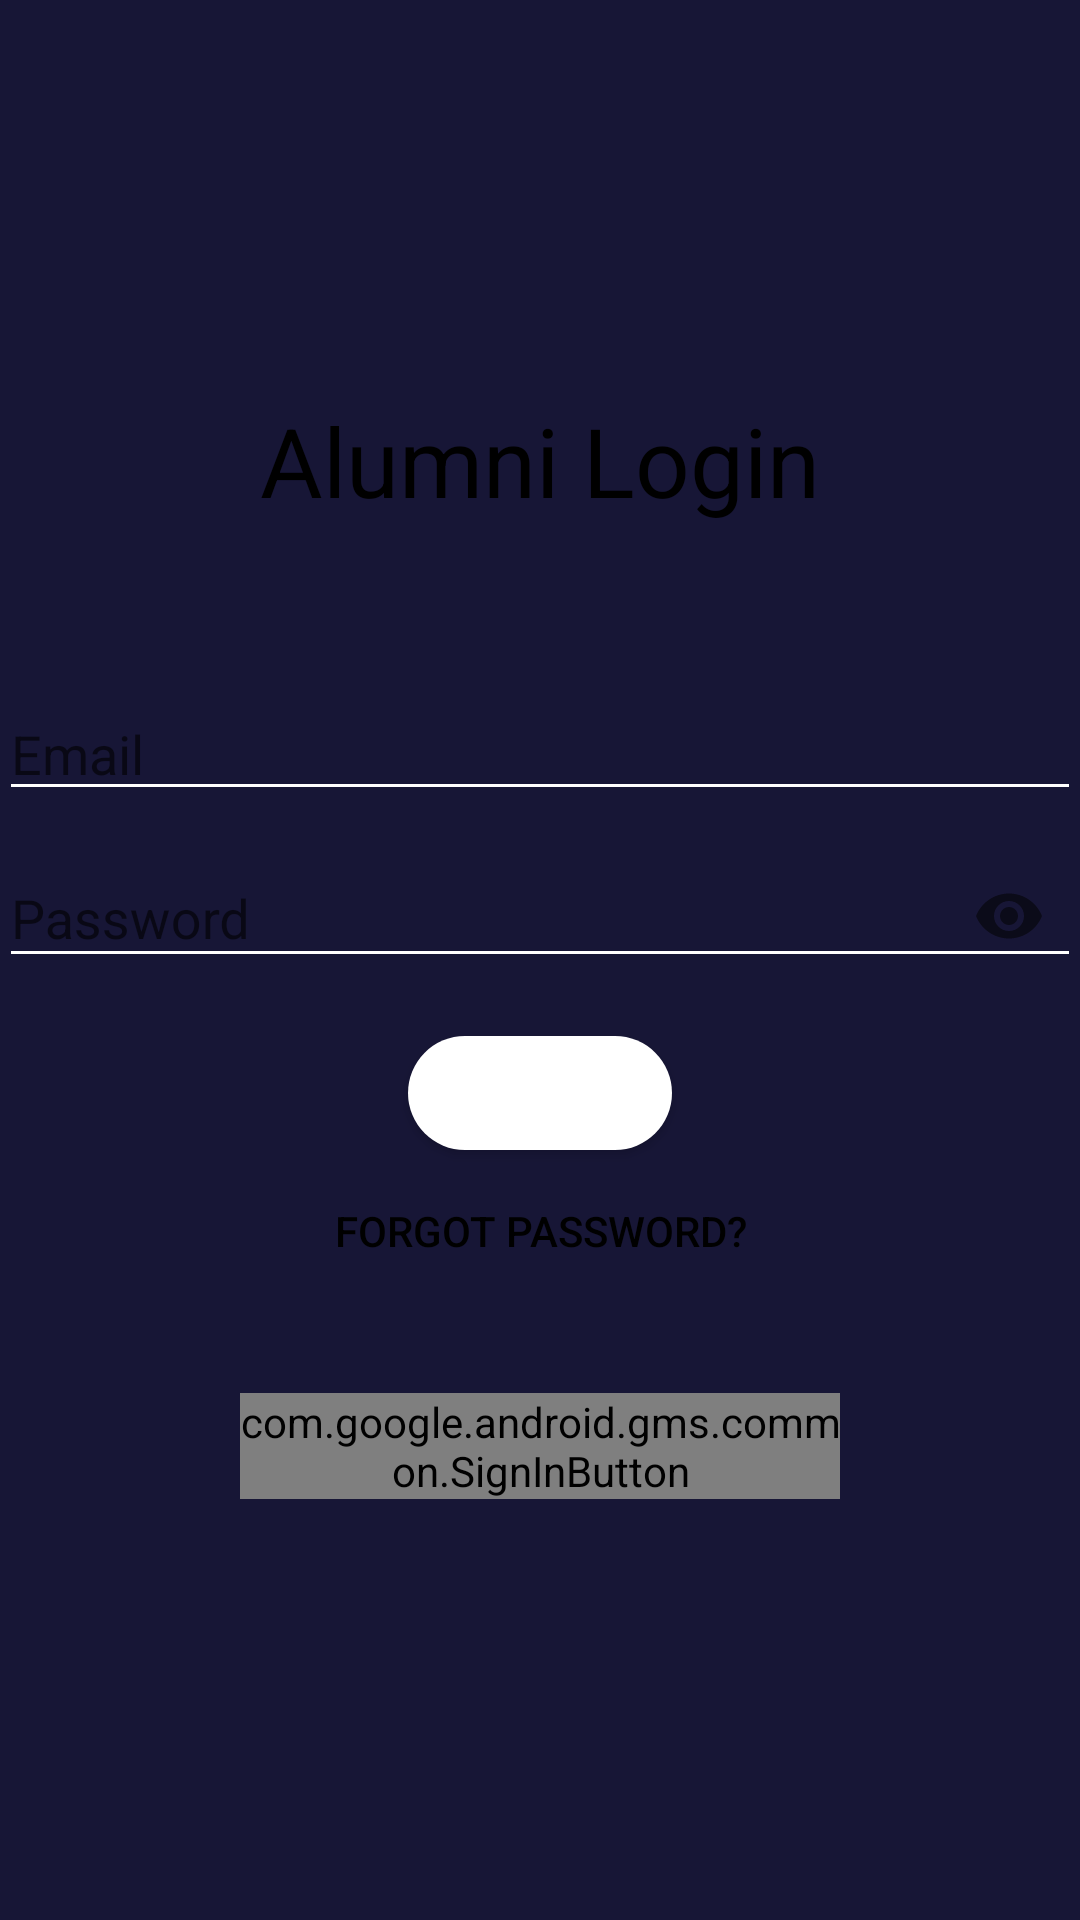

Layout XML and referenced resources for this Android screen:
<!-- AndroidManifest.xml: application theme NewTheme -->
<!-- res/layout/activity_alumni_login.xml -->
<?xml version="1.0" encoding="utf-8"?>
<RelativeLayout xmlns:android="http://schemas.android.com/apk/res/android"
    xmlns:app="http://schemas.android.com/apk/res-auto"
    xmlns:tools="http://schemas.android.com/tools"
    android:layout_width="match_parent"
    android:layout_height="match_parent"
    android:gravity="center_horizontal"
    android:orientation="vertical"
    android:paddingLeft="@dimen/activity_horizontal_margin"
    android:paddingTop="@dimen/activity_vertical_margin"
    android:paddingRight="@dimen/activity_horizontal_margin"
    android:paddingBottom="@dimen/activity_vertical_margin"
    tools:context=".Activity.AlumniLoginActivity">

    
    <ProgressBar
        android:id="@+id/login_progress"
        style="?android:attr/progressBarStyleLarge"
        android:layout_width="wrap_content"
        android:layout_height="wrap_content"
        android:layout_marginBottom="8dp"
        android:visibility="gone" />

    <ScrollView
        android:id="@+id/login_form"
        android:layout_width="match_parent"
        android:layout_height="wrap_content"
        android:layout_centerInParent="true">

        <LinearLayout
            android:id="@+id/email_login_form"
            android:layout_width="match_parent"
            android:layout_height="wrap_content"
            android:layout_centerInParent="true"
            android:orientation="vertical">


            <TextView
                android:layout_width="match_parent"
                android:layout_height="wrap_content"
                android:layout_alignParentTop="true"
                android:layout_centerHorizontal="true"
                android:layout_marginBottom="54dp"
                android:gravity="center"
                android:text="Alumni Login"
                android:textColor="@color/colorPrimary"
                android:textSize="32sp" />

            <AutoCompleteTextView
                android:id="@+id/etEmails"
                android:layout_width="match_parent"
                android:layout_height="wrap_content"
                android:hint="@string/prompt_email"
                android:inputType="textEmailAddress"
                android:maxLines="1"
                android:singleLine="true" />

            <android.support.design.widget.TextInputLayout
                android:layout_width="match_parent"
                android:layout_height="wrap_content"
                app:passwordToggleEnabled="true">

                <android.support.design.widget.TextInputEditText
                    android:id="@+id/passwords"
                    android:layout_width="match_parent"
                    android:layout_height="wrap_content"
                    android:hint="@string/prompt_password"
                    android:imeActionId="6"
                    android:imeActionLabel="@string/action_sign_in_short"
                    android:imeOptions="actionUnspecified"
                    android:inputType="textPassword"
                    android:maxLines="1"
                    android:singleLine="true" />
            </android.support.design.widget.TextInputLayout>

            
            
            
            
            
            
            
            
            
            
            


            <Button
                android:id="@+id/logins"
                android:layout_width="wrap_content"
                android:layout_height="38dp"
                android:layout_centerHorizontal="true"
                android:layout_gravity="center_horizontal"
                android:layout_marginTop="16dp"
                android:layout_marginBottom="8dp"
                android:background="@drawable/button_shape"
                android:text="Login"
                android:textColor="@android:color/white"
                android:textStyle="bold"
                tools:text="Login" />

            <Button
                android:id="@+id/forgot_password_tv"
                android:layout_width="236dp"
                android:layout_height="38dp"
                android:layout_centerHorizontal="true"
                android:layout_gravity="center_horizontal"
                android:background="@null"
                android:onClick="forgotPassword"
                android:text="Forgot Password?"
                android:textColor="@android:color/black" />

            <com.google.android.gms.common.SignInButton
                android:id="@+id/googleBtn"
                android:layout_width="200dp"
                android:layout_height="wrap_content"
                android:layout_centerHorizontal="true"
                android:layout_gravity="center_horizontal"
                android:layout_marginTop="35dp"
                android:layout_marginBottom="8dp"></com.google.android.gms.common.SignInButton>
        </LinearLayout>
    </ScrollView>
</RelativeLayout>
<!-- resources referenced by this layout -->
<resources>
  <color name="colorPrimary">#000000</color>
  <!-- drawable button_shape (drawable-xxhdpi) -->
  <?xml version="1.0" encoding="utf-8"?>
  <shape xmlns:android="http://schemas.android.com/apk/res/android"
      android:shape="rectangle">
  
  
  
      <solid android:color="#FFF" />
      <corners android:radius="30dp" />
  </shape>
  <string name="action_sign_in_short">Sign in</string>
  <string name="prompt_email">Email</string>
  <string name="prompt_password">Password</string>
  <style name="NewTheme" parent="Theme.AppCompat.DayNight">
          <item name="colorPrimary">@color/newColorPrimary</item>
          <item name="colorPrimaryDark">@color/newColorPrimary</item>
          <item name="colorAccent">@color/newColorPrimary</item>
          <item name="actionBarStyle">@style/NewThemeActionBar</item>
          <item name="android:windowBackground">@color/newColorPrimary</item>
          <item name="android:textColor">@color/White</item>
          <item name="android:textColorSecondary">@color/White</item>
          <item name="android:editTextColor">@color/White</item>
          <item name="android:textCursorDrawable">@null</item>
      </style>
  <color name="newColorPrimary">#171636</color>
  <style name="NewThemeActionBar" parent="@style/Widget.AppCompat.ActionBar">
          <item name="titleTextStyle">@style/NewThemeActionBarTitleText</item>
      </style>
  <color name="White">#FFFFFF</color>
  <style name="NewThemeActionBarTitleText" parent="@android:style/TextAppearance">
          <item name="android:textColor">@color/White</item>
          <item name="android:textSize">24sp</item>
          <item name="android:textStyle">bold</item>
      </style>
</resources>
